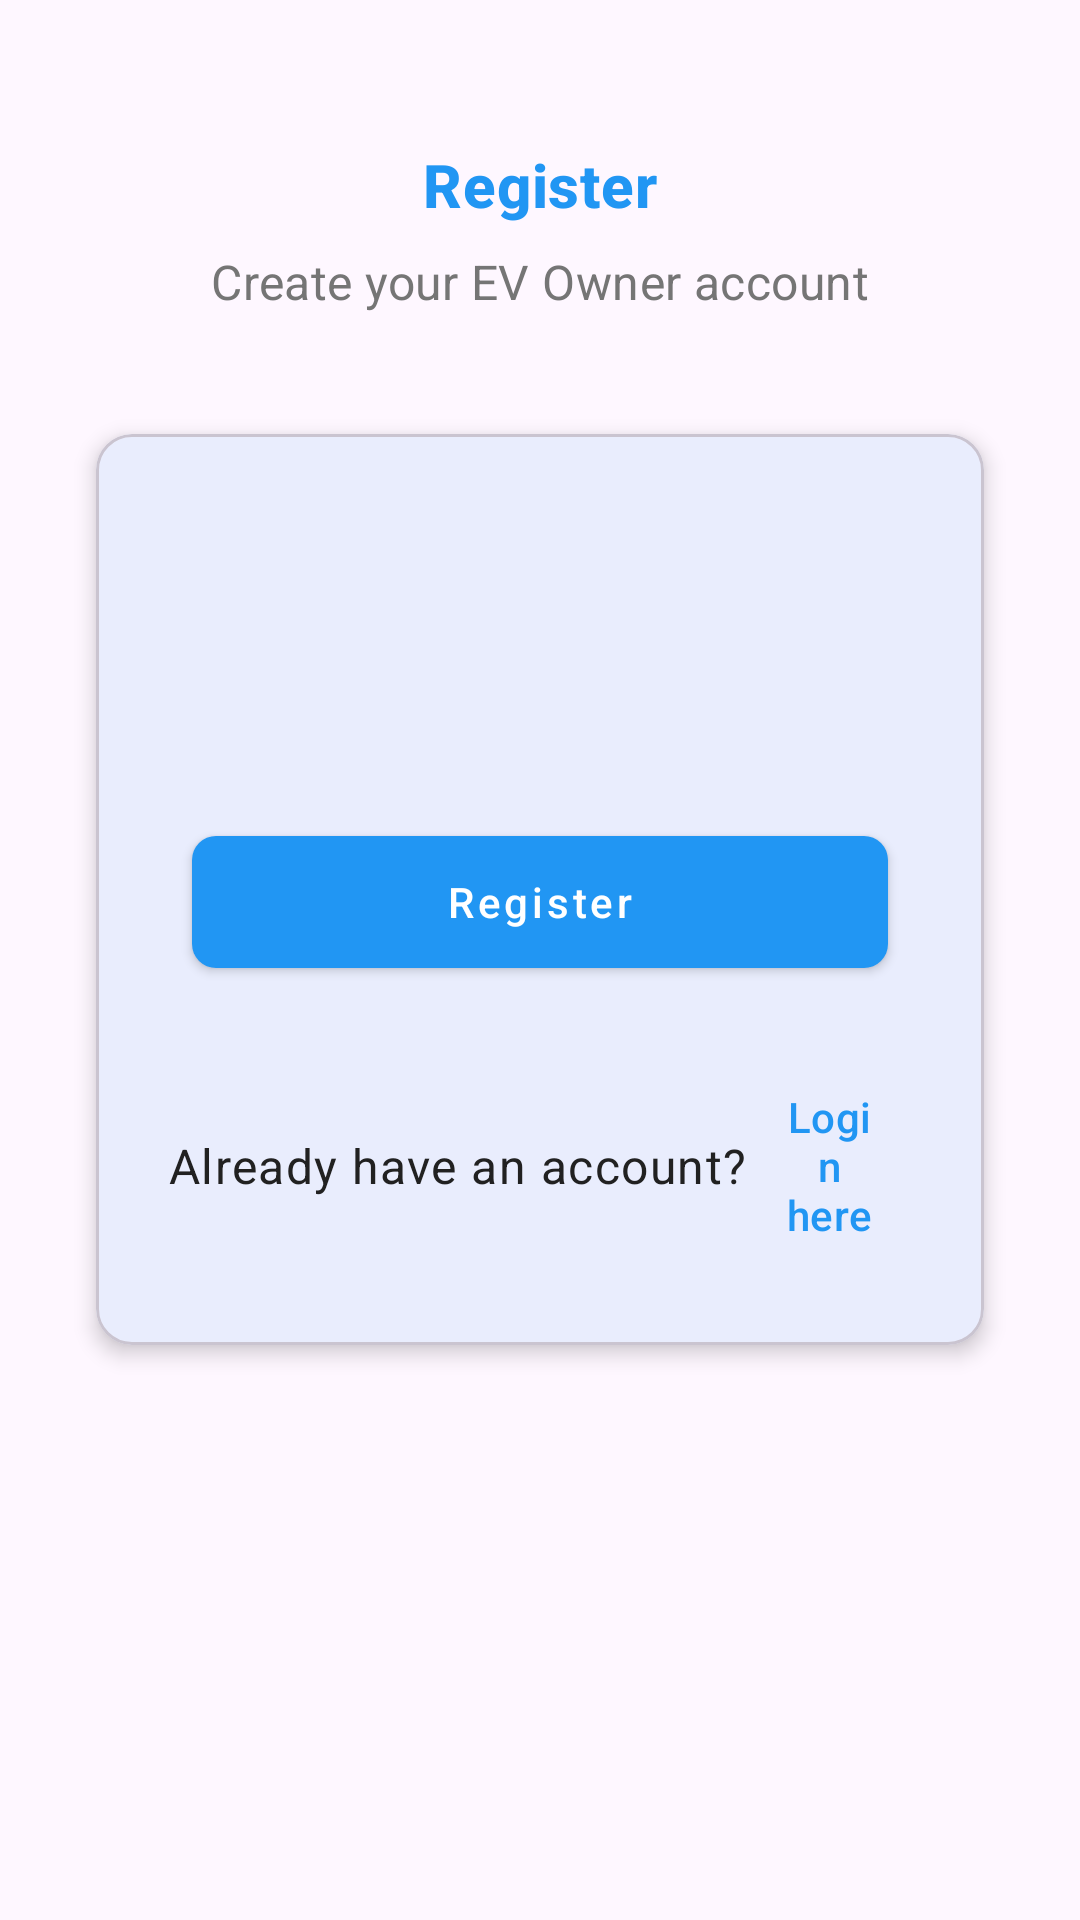

Produce the Android XML layout that renders to this screen, including the resource entries it uses.
<!-- AndroidManifest.xml: application theme Theme.EVChargingMobile -->
<!-- res/layout/activity_register.xml -->
<?xml version="1.0" encoding="utf-8"?>
<ScrollView xmlns:android="http://schemas.android.com/apk/res/android"
    xmlns:app="http://schemas.android.com/apk/res-auto"
    android:layout_width="match_parent"
    android:layout_height="match_parent"
    android:fillViewport="true">

    <LinearLayout
        android:layout_width="match_parent"
        android:layout_height="wrap_content"
        android:orientation="vertical"
        android:padding="24dp">

        
        <LinearLayout
            android:layout_width="match_parent"
            android:layout_height="wrap_content"
            android:gravity="center"
            android:orientation="vertical"
            android:layout_marginTop="24dp"
            android:layout_marginBottom="32dp">

            <TextView
                android:layout_width="wrap_content"
                android:layout_height="wrap_content"
                android:text="@string/register_title"
                android:textAppearance="@style/TextAppearance.Title"
                android:textColor="@color/primary" />

            <TextView
                android:layout_width="wrap_content"
                android:layout_height="wrap_content"
                android:layout_marginTop="8dp"
                android:text="Create your EV Owner account"
                android:textAppearance="@style/TextAppearance.Subtitle" />

        </LinearLayout>

        
        <com.google.android.material.card.MaterialCardView
            android:layout_width="match_parent"
            android:layout_height="wrap_content"
            style="@style/CardStyle">

            <LinearLayout
                android:layout_width="match_parent"
                android:layout_height="wrap_content"
                android:orientation="vertical"
                android:padding="24dp">

                
                <com.google.android.material.textfield.TextInputLayout
                    android:id="@+id/input_nic"
                    style="@style/InputLayout"
                    android:hint="@string/nic"
                    app:startIconDrawable="@drawable/ic_badge">

                    <com.google.android.material.textfield.TextInputEditText
                        android:id="@+id/et_nic"
                        style="@style/InputText"
                        android:inputType="text"
                        android:maxLines="1" />

                </com.google.android.material.textfield.TextInputLayout>

                
                <com.google.android.material.textfield.TextInputLayout
                    android:id="@+id/input_name"
                    style="@style/InputLayout"
                    android:hint="@string/name"
                    app:startIconDrawable="@drawable/ic_person">

                    <com.google.android.material.textfield.TextInputEditText
                        android:id="@+id/et_name"
                        style="@style/InputText"
                        android:inputType="textPersonName"
                        android:maxLines="1" />

                </com.google.android.material.textfield.TextInputLayout>

                
                <com.google.android.material.textfield.TextInputLayout
                    android:id="@+id/input_email"
                    style="@style/InputLayout"
                    android:hint="@string/email"
                    app:startIconDrawable="@drawable/ic_email">

                    <com.google.android.material.textfield.TextInputEditText
                        android:id="@+id/et_email"
                        style="@style/InputText"
                        android:inputType="textEmailAddress"
                        android:maxLines="1" />

                </com.google.android.material.textfield.TextInputLayout>

                
                <com.google.android.material.textfield.TextInputLayout
                    android:id="@+id/input_phone"
                    style="@style/InputLayout"
                    android:hint="@string/phone"
                    app:startIconDrawable="@drawable/ic_phone">

                    <com.google.android.material.textfield.TextInputEditText
                        android:id="@+id/et_phone"
                        style="@style/InputText"
                        android:inputType="phone"
                        android:maxLines="1" />

                </com.google.android.material.textfield.TextInputLayout>

                
                <com.google.android.material.textfield.TextInputLayout
                    android:id="@+id/input_password"
                    style="@style/InputLayout"
                    android:hint="@string/password"
                    app:endIconMode="password_toggle"
                    app:startIconDrawable="@drawable/ic_lock">

                    <com.google.android.material.textfield.TextInputEditText
                        android:id="@+id/et_password"
                        style="@style/InputText"
                        android:inputType="textPassword"
                        android:maxLines="1" />

                </com.google.android.material.textfield.TextInputLayout>

                
                <com.google.android.material.textfield.TextInputLayout
                    android:id="@+id/input_confirm_password"
                    style="@style/InputLayout"
                    android:hint="@string/confirm_password"
                    app:endIconMode="password_toggle"
                    app:startIconDrawable="@drawable/ic_lock">

                    <com.google.android.material.textfield.TextInputEditText
                        android:id="@+id/et_confirm_password"
                        style="@style/InputText"
                        android:inputType="textPassword"
                        android:maxLines="1" />

                </com.google.android.material.textfield.TextInputLayout>

                
                <com.google.android.material.button.MaterialButton
                    android:id="@+id/btn_register"
                    style="@style/PrimaryButton"
                    android:layout_width="match_parent"
                    android:layout_height="56dp"
                    android:layout_marginTop="16dp"
                    android:text="@string/register_button" />

                
                <LinearLayout
                    android:layout_width="match_parent"
                    android:layout_height="wrap_content"
                    android:layout_marginTop="16dp"
                    android:gravity="center"
                    android:orientation="horizontal">

                    <TextView
                        android:layout_width="wrap_content"
                        android:layout_height="wrap_content"
                        android:text="@string/have_account"
                        android:textAppearance="@style/TextAppearance.Body" />

                    <com.google.android.material.button.MaterialButton
                        android:id="@+id/btn_login"
                        style="@style/Widget.Material3.Button.TextButton"
                        android:layout_width="wrap_content"
                        android:layout_height="wrap_content"
                        android:text="@string/login_here" />

                </LinearLayout>

            </LinearLayout>

        </com.google.android.material.card.MaterialCardView>

    </LinearLayout>

</ScrollView>
<!-- resources referenced by this layout -->
<resources>
  <color name="primary">#2196F3</color>
  <!-- drawable ic_badge (drawable) -->
  <?xml version="1.0" encoding="utf-8"?>
  <vector xmlns:android="http://schemas.android.com/apk/res/android"
      android:width="24dp"
      android:height="24dp"
      android:viewportWidth="24"
      android:viewportHeight="24"
      android:tint="?attr/colorOnSurface">
      <path
          android:fillColor="@android:color/white"
          android:pathData="M14,12h-4v-2h4v2zM20,8v10c0,1.1 -0.9,2 -2,2H6c-1.1,0 -2,-0.9 -2,-2V8c0,-1.1 0.9,-2 2,-2h12C19.1,6 20,6.9 20,8zM18,8H6v10h12V8z"/>
  </vector>
  <string name="confirm_password">Confirm Password</string>
  <string name="email">Email</string>
  <string name="have_account">Already have an account?</string>
  <string name="login_here">Login here</string>
  <string name="name">Name</string>
  <string name="nic">NIC</string>
  <string name="password">Password</string>
  <string name="phone">Phone</string>
  <string name="register_button">Register</string>
  <string name="register_title">Register</string>
  <style name="CardStyle" parent="Widget.MaterialComponents.CardView">
          <item name="cardCornerRadius">12dp</item>
          <item name="cardElevation">4dp</item>
          <item name="android:layout_margin">8dp</item>
      </style>
  <style name="InputLayout" parent="Widget.MaterialComponents.TextInputLayout.OutlinedBox">
          <item name="android:layout_margin">8dp</item>
          <item name="boxCornerRadiusTopStart">8dp</item>
          <item name="boxCornerRadiusTopEnd">8dp</item>
          <item name="boxCornerRadiusBottomStart">8dp</item>
          <item name="boxCornerRadiusBottomEnd">8dp</item>
      </style>
  <style name="InputText" parent="Widget.MaterialComponents.TextInputEditText.OutlinedBox">
          <item name="android:textSize">16sp</item>
          <item name="android:padding">16dp</item>
      </style>
  <style name="PrimaryButton" parent="Widget.MaterialComponents.Button">
          <item name="android:layout_height">48dp</item>
          <item name="android:layout_margin">8dp</item>
          <item name="android:textAllCaps">false</item>
          <item name="cornerRadius">8dp</item>
      </style>
  <style name="TextAppearance.Body" parent="TextAppearance.MaterialComponents.Body1">
          <item name="android:textColor">@color/text_primary</item>
      </style>
  <style name="TextAppearance.Subtitle" parent="TextAppearance.MaterialComponents.Subtitle1">
          <item name="android:textColor">@color/text_secondary</item>
      </style>
  <style name="TextAppearance.Title" parent="TextAppearance.MaterialComponents.Headline6">
          <item name="android:textColor">@color/text_primary</item>
          <item name="android:textStyle">bold</item>
      </style>
  <style name="Theme.EVChargingMobile" parent="Theme.Material3.DayNight">
          
          <item name="colorPrimary">@color/primary</item>
          <item name="colorPrimaryVariant">@color/primary_dark</item>
          <item name="colorOnPrimary">@color/white</item>
          
          <item name="colorSecondary">@color/accent</item>
          <item name="colorOnSecondary">@color/white</item>
          
          <item name="android:statusBarColor">?attr/colorPrimaryVariant</item>
          
      </style>
  <color name="text_primary">#212121</color>
  <color name="text_secondary">#757575</color>
  <color name="primary_dark">#1976D2</color>
  <color name="white">#FFFFFF</color>
  <color name="accent">#FF4081</color>
</resources>
